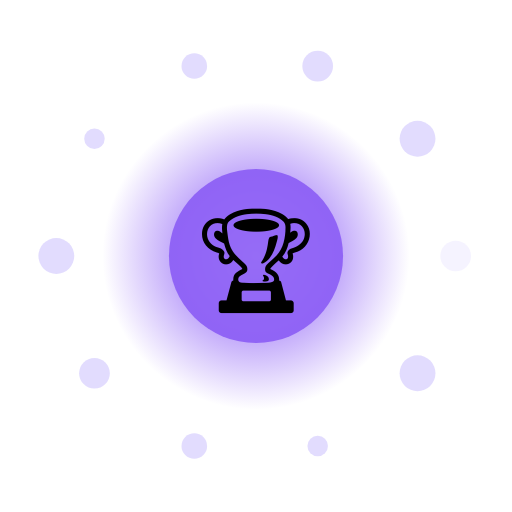
t = 0.00 s
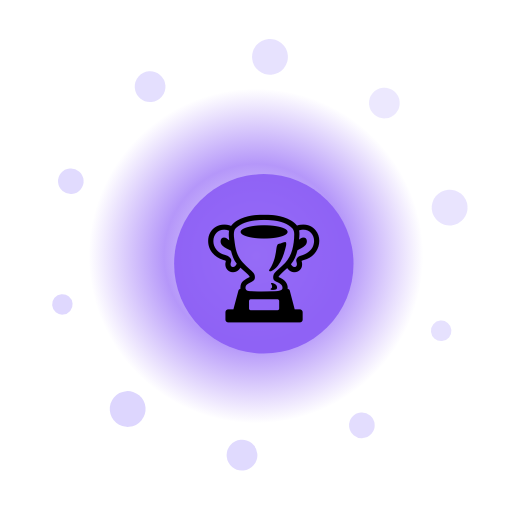
t = 1.67 s
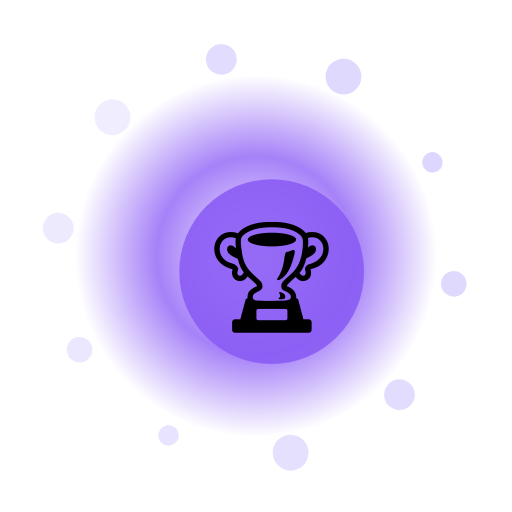
t = 3.33 s
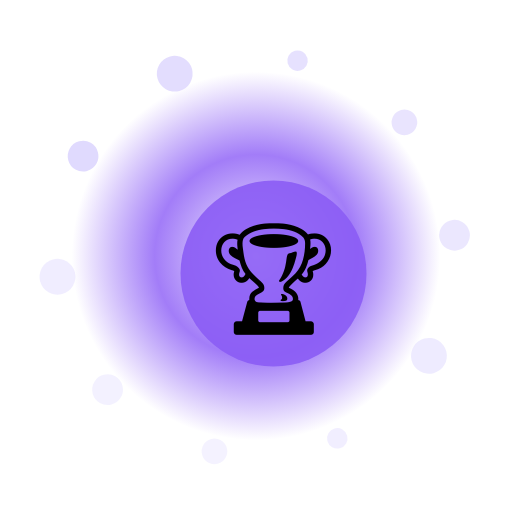
t = 5.00 s
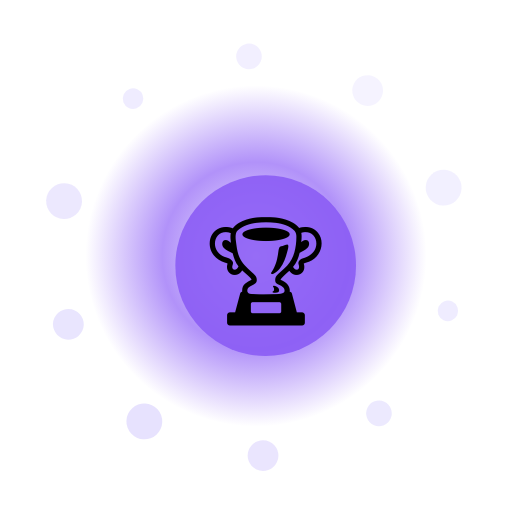
t = 6.67 s
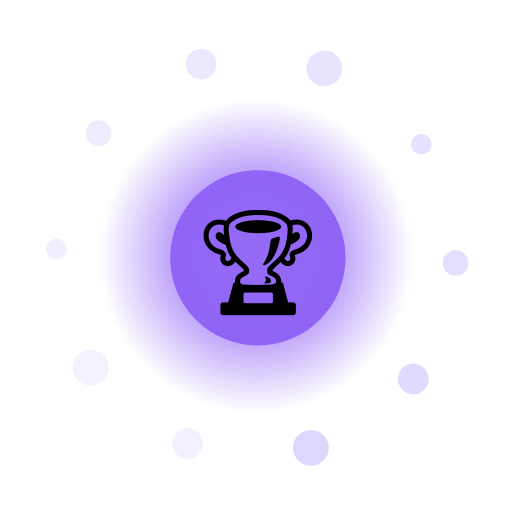
t = 8.33 s

The animated SVG that drew these frames (rendered in a browser with its animation timeline set to each time). Animation: 15 SMIL elements (animate=12,animateTransform=3); frames cover the first 8.33 s, repeats indefinitely.

<?xml version="1.0" encoding="UTF-8"?>
<svg xmlns="http://www.w3.org/2000/svg" viewBox="0 0 200 200" width="200" height="200" style="background:transparent">
  <defs>
    <radialGradient id="g262" cx="50%" cy="50%" r="50%">
      <stop offset="0%" stop-color="#FFF" stop-opacity="0.95"/>
      <stop offset="55%" stop-color="#8B5CF6" stop-opacity="0.85"/>
      <stop offset="100%" stop-color="#8B5CF6" stop-opacity="0"/>
    </radialGradient>
    <filter id="glow262" x="-50%" y="-50%" width="200%" height="200%">
      <feGaussianBlur stdDeviation="3" result="b"/>
      <feMerge><feMergeNode in="b"/><feMergeNode in="SourceGraphic"/></feMerge>
    </filter>
  </defs>

  <!-- outer rotating rays -->
  <g filter="url(#glow262)">
    <g>
      <rect x="99" y="10" width="2" height="30" fill="#FFF" opacity="0.35" transform="rotate(0 100 100)"/><rect x="99" y="10" width="2" height="30" fill="#FFF" opacity="0.35" transform="rotate(30 100 100)"/><rect x="99" y="10" width="2" height="30" fill="#FFF" opacity="0.35" transform="rotate(60 100 100)"/><rect x="99" y="10" width="2" height="30" fill="#FFF" opacity="0.35" transform="rotate(90 100 100)"/><rect x="99" y="10" width="2" height="30" fill="#FFF" opacity="0.35" transform="rotate(120 100 100)"/><rect x="99" y="10" width="2" height="30" fill="#FFF" opacity="0.35" transform="rotate(150 100 100)"/><rect x="99" y="10" width="2" height="30" fill="#FFF" opacity="0.35" transform="rotate(180 100 100)"/><rect x="99" y="10" width="2" height="30" fill="#FFF" opacity="0.35" transform="rotate(210 100 100)"/><rect x="99" y="10" width="2" height="30" fill="#FFF" opacity="0.35" transform="rotate(240 100 100)"/><rect x="99" y="10" width="2" height="30" fill="#FFF" opacity="0.35" transform="rotate(270 100 100)"/><rect x="99" y="10" width="2" height="30" fill="#FFF" opacity="0.35" transform="rotate(300 100 100)"/><rect x="99" y="10" width="2" height="30" fill="#FFF" opacity="0.35" transform="rotate(330 100 100)"/>
      <animateTransform attributeName="transform" type="rotate" from="0 100 100" to="360 100 100" dur="10.0s" repeatCount="indefinite"/>
    </g>
  </g>

  <!-- pulsing aura -->
  <circle cx="100" cy="100" r="70" fill="url(#g262)">
    <animate attributeName="r" values="60;74;60" dur="2.06s" repeatCount="indefinite"/>
    <animate attributeName="opacity" values="0.6;1;0.6" dur="2.06s" repeatCount="indefinite"/>
  </circle>

  <!-- orbiting particles -->
  <g>
    <circle cx="178.0" cy="100.0" r="6" fill="#DDD6FE" opacity="0.85"><animate attributeName="opacity" values="0.3;1;0.3" dur="2.06s" begin="0.00s" repeatCount="indefinite"/></circle><circle cx="163.1" cy="145.8" r="7" fill="#DDD6FE" opacity="0.85"><animate attributeName="opacity" values="0.3;1;0.3" dur="2.06s" begin="0.12s" repeatCount="indefinite"/></circle><circle cx="124.1" cy="174.2" r="4" fill="#DDD6FE" opacity="0.85"><animate attributeName="opacity" values="0.3;1;0.3" dur="2.06s" begin="0.24s" repeatCount="indefinite"/></circle><circle cx="75.9" cy="174.2" r="5" fill="#DDD6FE" opacity="0.85"><animate attributeName="opacity" values="0.3;1;0.3" dur="2.06s" begin="0.36s" repeatCount="indefinite"/></circle><circle cx="36.9" cy="145.8" r="6" fill="#DDD6FE" opacity="0.85"><animate attributeName="opacity" values="0.3;1;0.3" dur="2.06s" begin="0.48s" repeatCount="indefinite"/></circle><circle cx="22.0" cy="100.0" r="7" fill="#DDD6FE" opacity="0.85"><animate attributeName="opacity" values="0.3;1;0.3" dur="2.06s" begin="0.60s" repeatCount="indefinite"/></circle><circle cx="36.9" cy="54.2" r="4" fill="#DDD6FE" opacity="0.85"><animate attributeName="opacity" values="0.3;1;0.3" dur="2.06s" begin="0.72s" repeatCount="indefinite"/></circle><circle cx="75.9" cy="25.8" r="5" fill="#DDD6FE" opacity="0.85"><animate attributeName="opacity" values="0.3;1;0.3" dur="2.06s" begin="0.84s" repeatCount="indefinite"/></circle><circle cx="124.1" cy="25.8" r="6" fill="#DDD6FE" opacity="0.85"><animate attributeName="opacity" values="0.3;1;0.3" dur="2.06s" begin="0.96s" repeatCount="indefinite"/></circle><circle cx="163.1" cy="54.2" r="7" fill="#DDD6FE" opacity="0.85"><animate attributeName="opacity" values="0.3;1;0.3" dur="2.06s" begin="1.08s" repeatCount="indefinite"/></circle>
    <animateTransform attributeName="transform" type="rotate" from="0 100 100" to="-360 100 100" dur="12.0s" repeatCount="indefinite"/>
  </g>

  <!-- core glyph -->
  <g>
    <circle cx="100" cy="100" r="34" fill="#8B5CF6" opacity="0.9"/>
    <text x="100" y="118" text-anchor="middle" font-size="42" font-family="Apple Color Emoji, Segoe UI Emoji, Noto Color Emoji, sans-serif">🏆</text>
    <animateTransform attributeName="transform" type="scale" values="1;1.08;1" dur="2.06s" additive="sum" repeatCount="indefinite"/>
  </g>

  <title>Jalwa Goal</title>
</svg>
